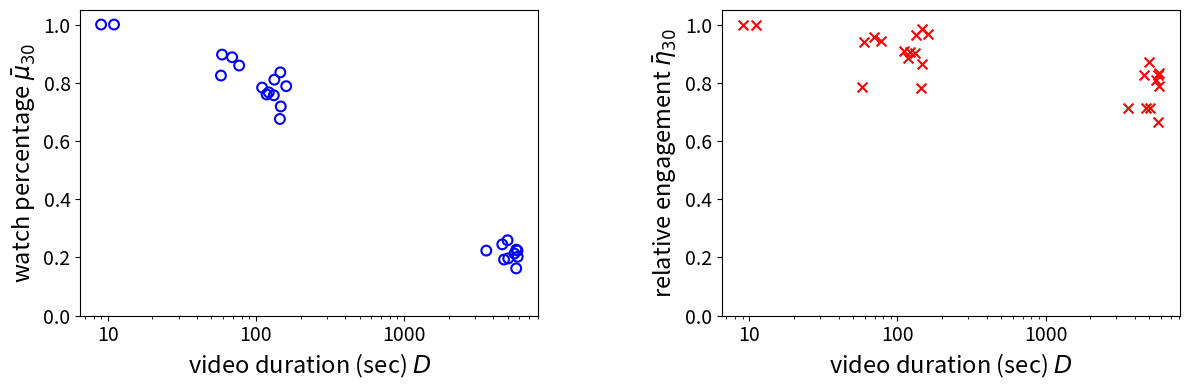

Here is the Python script that generated this plot: (Note: this script raises an exception after producing the figure.)
#!/usr/bin/env python
# -*- coding: utf-8 -*-

"""Scripts to plot Figure 4, compare relative engagement within the same channel."""

from __future__ import print_function, division
import numpy as np
import matplotlib.pyplot as plt
from matplotlib.ticker import FuncFormatter


def exponent(x, pos):
    'The two args are the value and tick position'
    return '%1.0f' % (x)


x_formatter = FuncFormatter(exponent)

if __name__ == '__main__':
    channel_title = 'PBABowling'
    video_durations = [5829, 5714, 110, 4729, 147, 133, 69, 5558, 59, 77, 4601, 4995, 11, 146, 118, 5723, 122, 58, 3590,
                       5845, 145, 132, 9, 160, 5052]
    video_wps = [0.223242118095, 0.162085090236, 0.783407427569, 0.192458562525, 0.718550898839, 0.810546604288,
                 0.887627214594, 0.213057611597, 0.896746577457, 0.859189434917, 0.244711173999, 0.25872527202, 1.0,
                 0.835765561308, 0.759799808495, 0.226426821865, 0.76698949307, 0.824802053483, 0.223251758158,
                 0.202020913515, 0.6755161209, 0.756837066897, 1.0, 0.788271236785, 0.196453396022]
    video_res = [0.833, 0.664, 0.908, 0.712, 0.866, 0.965, 0.958, 0.809, 0.939, 0.944, 0.826, 0.87, 1.0, 0.984, 0.886,
                 0.827, 0.907, 0.787, 0.712, 0.789, 0.783, 0.902, 1.0, 0.966, 0.714]

    video_durations = np.array(video_durations)
    video_wps = np.array(video_wps)
    video_res = np.array(video_res)

    print('short videos mean watch percentage', np.mean(video_wps[video_durations < 1000]),
          'short videos std watch percentage', np.std(video_wps[video_durations < 1000]))
    print('long videos mean watch percentage', np.mean(video_wps[video_durations > 1000]),
          'long videos mean watch percentage', np.std(video_wps[video_durations > 1000]))
    print('channel mean watch percentage', np.mean(video_wps))

    print('short videos mean relative engagement', np.mean(video_res[video_durations < 1000]),
          'short videos std relative engagement', np.std(video_res[video_durations < 1000]))
    print('long videos mean relative engagement', np.mean(video_res[video_durations > 1000]),
          'long videos mean relative engagement', np.std(video_res[video_durations > 1000]))
    print('channel mean relative engagement', np.mean(video_res))

    # plot function
    fig = plt.figure(figsize=(12, 4))
    ax1 = fig.add_subplot(121)
    ax2 = fig.add_subplot(122)

    ax1.scatter(video_durations, video_wps, lw=1.5, s=50, facecolors='none', edgecolors='b', marker='o')
    ax2.scatter(video_durations, video_res, lw=1.5, s=50, color='r', marker='x')

    ax1.set_ylabel('watch percentage $\\bar \mu_{30}$', fontsize=17)
    ax2.set_ylabel('relative engagement $\\bar \eta_{30}$', fontsize=17)

    for ax in [ax1, ax2]:
        ax.set_ylim([0, 1.05])
        ax.set_xscale('log')
        ax.xaxis.set_major_formatter(x_formatter)
        ax.set_xlabel('video duration (sec) $D$', fontsize=17)
        ax.tick_params(axis='both', which='major', labelsize=14)
        # ax.spines['right'].set_visible(False)
        # ax.spines['top'].set_visible(False)
        ax.yaxis.set_ticks_position('left')
        ax.xaxis.set_ticks_position('bottom')
    # ax1.set_title('(c)', fontsize=20)

    plt.tight_layout()
    plt.subplots_adjust(wspace=0.4)
    plt.savefig('../images/fig4_within_channel.pdf', bbox_inches='tight')
    plt.show()
